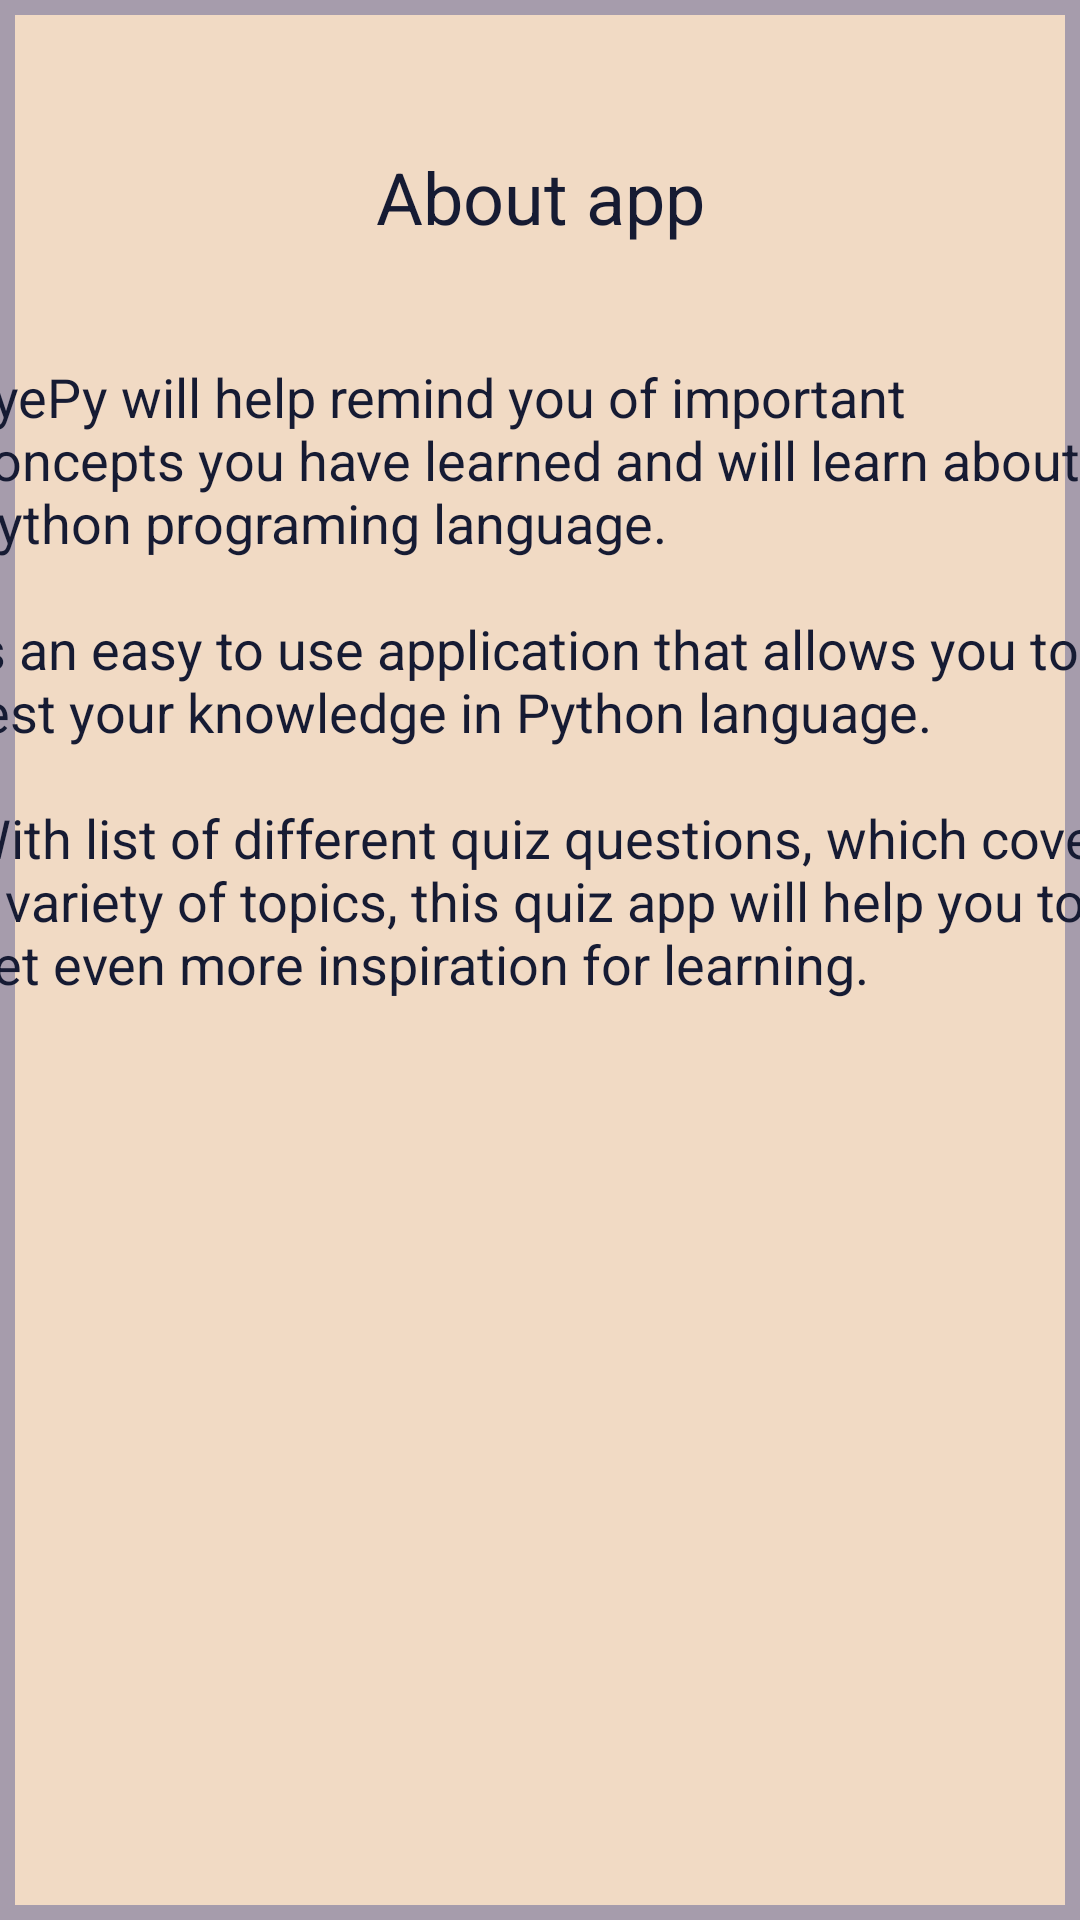

Here is an Android app screen rendered from its layout file. Give the layout XML and the strings, colors and styles it references.
<!-- AndroidManifest.xml: application theme AppTheme -->
<!-- res/layout/fragment_about.xml -->
<?xml version="1.0" encoding="utf-8"?>
<FrameLayout xmlns:android="http://schemas.android.com/apk/res/android"
    xmlns:tools="http://schemas.android.com/tools"
    android:layout_width="match_parent"
    android:layout_height="match_parent"
    android:background="@drawable/border"
    tools:context=".AboutFragment">

    <TextView
        android:id="@+id/aboutTitle"
        android:layout_width="148dp"
        android:layout_height="71dp"
        android:layout_gravity="center_horizontal"
        android:layout_marginTop="30dp"
        android:gravity="center"
        android:text="@string/about"
        android:textColor="@color/colorPrimary"
        android:textSize="24sp" />

    <TextView
        android:id="@+id/aboutDesc"
        android:layout_width="385dp"
        android:layout_height="wrap_content"
        android:layout_gravity="center_horizontal"
        android:layout_marginTop="120dp"
        android:text="@string/aboutDesc"
        android:textColor="@color/colorPrimary"
        android:textSize="18sp" />

</FrameLayout>
<!-- resources referenced by this layout -->
<resources>
  <color name="colorPrimary">#161B33</color>
  <!-- drawable border (drawable) -->
  <?xml version="1.0" encoding="utf-8"?>
  <layer-list xmlns:android="http://schemas.android.com/apk/res/android">
      <item>
          <shape android:shape="rectangle">
              <solid android:color="@color/accent2" />
          </shape>
      </item>
      <item android:left="5dp" android:right="5dp"  android:top="5dp" android:bottom="5dp" >
          <shape android:shape="rectangle">
              <solid android:color="@color/background" />
          </shape>
      </item>
  </layer-list>
  <string name="about">About app</string>
  <string name="aboutDesc">
      byePy will help remind you of important concepts you have learned and will learn about Python programing language.
          \n\nIs an easy to use application that allows you to test your knowledge in Python language. \n\nWith list of different quiz questions,
          which cover a variety of topics, this quiz app will help you to get even more inspiration for learning.</string>
  <style name="AppTheme" parent="Theme.AppCompat.Light.DarkActionBar">
          
          <item name="colorPrimary">@color/colorPrimary</item>
          <item name="colorPrimaryDark">@color/colorPrimaryDark</item>
          <item name="colorAccent">@color/colorAccent</item>
          <item name="fontFamily">@font/maven_pro</item>
          <item name="android:itemBackground">@color/colorPrimary</item>
      </style>
  <color name="accent2">#A69CAC</color>
  <color name="background">#F1DAC4</color>
  <color name="colorPrimaryDark">#0D0C1D</color>
  <color name="colorAccent">#474973</color>
</resources>
